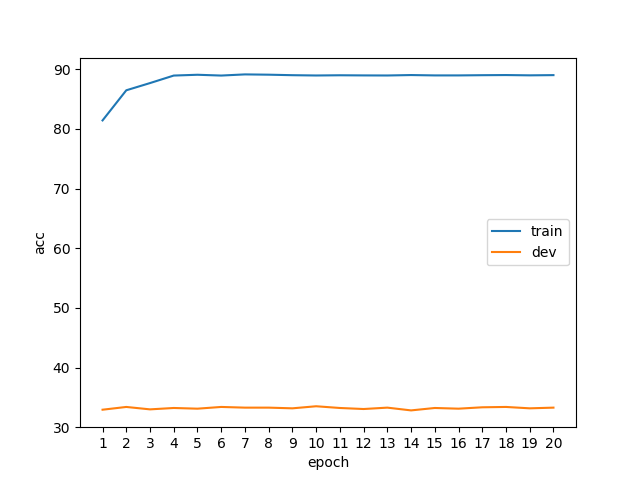

Source data for this figure (header and first rows):
epoch, phase, acc
1, train, 81.43
1, dev, 32.93
2, train, 86.48
2, dev, 33.39
3, train, 87.69
3, dev, 32.99
4, train, 88.95
4, dev, 33.22
5, train, 89.09
5, dev, 33.1
6, train, 88.95
6, dev, 33.39
7, train, 89.15
7, dev, 33.28
8, train, 89.1
8, dev, 33.28
9, train, 89.01
9, dev, 33.16
10, train, 88.97
10, dev, 33.51
11, train, 89
11, dev, 33.22
12, train, 88.98
12, dev, 33.04
13, train, 88.97
13, dev, 33.28
14, train, 89.04
14, dev, 32.81
15, train, 88.98
15, dev, 33.22
16, train, 88.98
16, dev, 33.1
17, train, 89.01
17, dev, 33.33
18, train, 89.04
18, dev, 33.39
19, train, 88.99
19, dev, 33.16
20, train, 89.03
20, dev, 33.28
